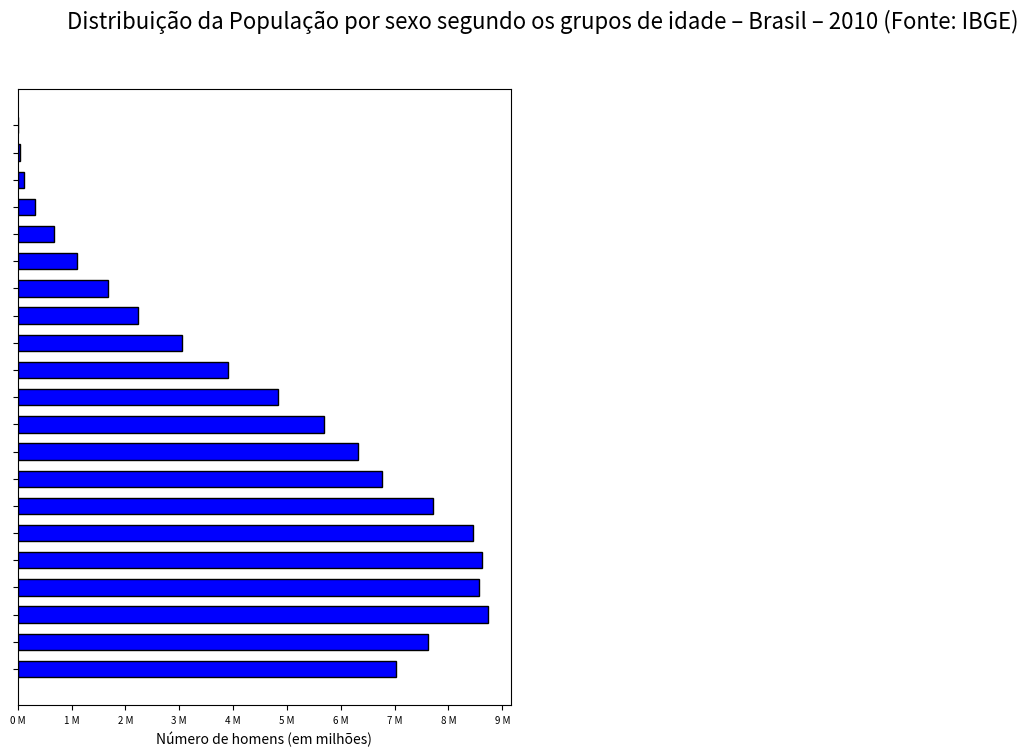

Here is the Python script that generated this plot: (Note: this script raises an exception after producing the figure.)
import matplotlib.pyplot as plt

populacao_m = [7016987,7624144,8725413,8558868,8630229,8460995,7717658, \
             6766664,6320568,5692014, 4834995,3902344, 3041035, 2224065, \
             1667372,1090517,668623 ,310759, 114964,  31529, 7247]

populacao_f = [6779171,7345231,8441348,8432004,8614963,8643419, \
                8026854, 7121915, 6688796, 6141338, 5305407, \
                4373877,3468085,2616745, 2074264, 1472930, 998349, \
                508724, 211594, 66806, 16989]
idade = [x for x in range(len(populacao_m))]

plt.figure(figsize=(14,8))

plt.suptitle('Distribuição da População por sexo segundo os grupos de idade – Brasil – 2010 (Fonte: IBGE)', size=16)

plt.subplot(121)
plt.barh(idade, populacao_m,height=0.6, color='blue',edgecolor='black')
plt.yticks(idade,'', fontsize=5)
plt.xticks([x for x in range (0,9000001,1000000)], ['0 M', '1 M', '2 M', '3 M', '4 M', '5 M', '6 M', '7 M', '8 M', '9 M'], fontsize=7)
plt.xlabel('Número de homens (em milhões)')
plt.grid(b=True, linestyle='--', axis='x')
plt.gca().invert_xaxis()
plt.tick_params(axis='y', left=False, right=True)


plt.subplot(122)
plt.barh(idade, populacao_f,height=0.6, color='pink',edgecolor='black')
plt.yticks(idade, ['0 a 4 anos      ', '5 a 9 anos      ', '10 a 14 anos    ', '15 a 19 anos    ', '20 a 24 anos    ', \
                       '25 a 29 anos    ','30 a 34 anos    ', '35 a 39 anos    ', '40 a 44 anos    ', '45 a 49 anos    ', '50 a 54 anos    ', '55 a 59 anos    ', '60 a 64 anos    ', \
                       '65 a 69 anos    ', '70 a 74 anos    ', '75 a 79 anos    ', '80 a 84 anos    ', '85 a 89 anos    ', \
                       '90 a 94 anos    ', '95 a 99 anos    ', '100 anos ou mais'], fontsize=6)
plt.xticks([x for x in range (0,9000001,1000000)], ['0 M', '1 M', '2 M', '3 M', '4 M', '5 M', '6 M', '7 M', '8 M', '9 M'], fontsize=7)
plt.xlabel('Número de mulheres (em milhões)')
plt.grid(b=True, linestyle='--', axis='x')



plt.show()